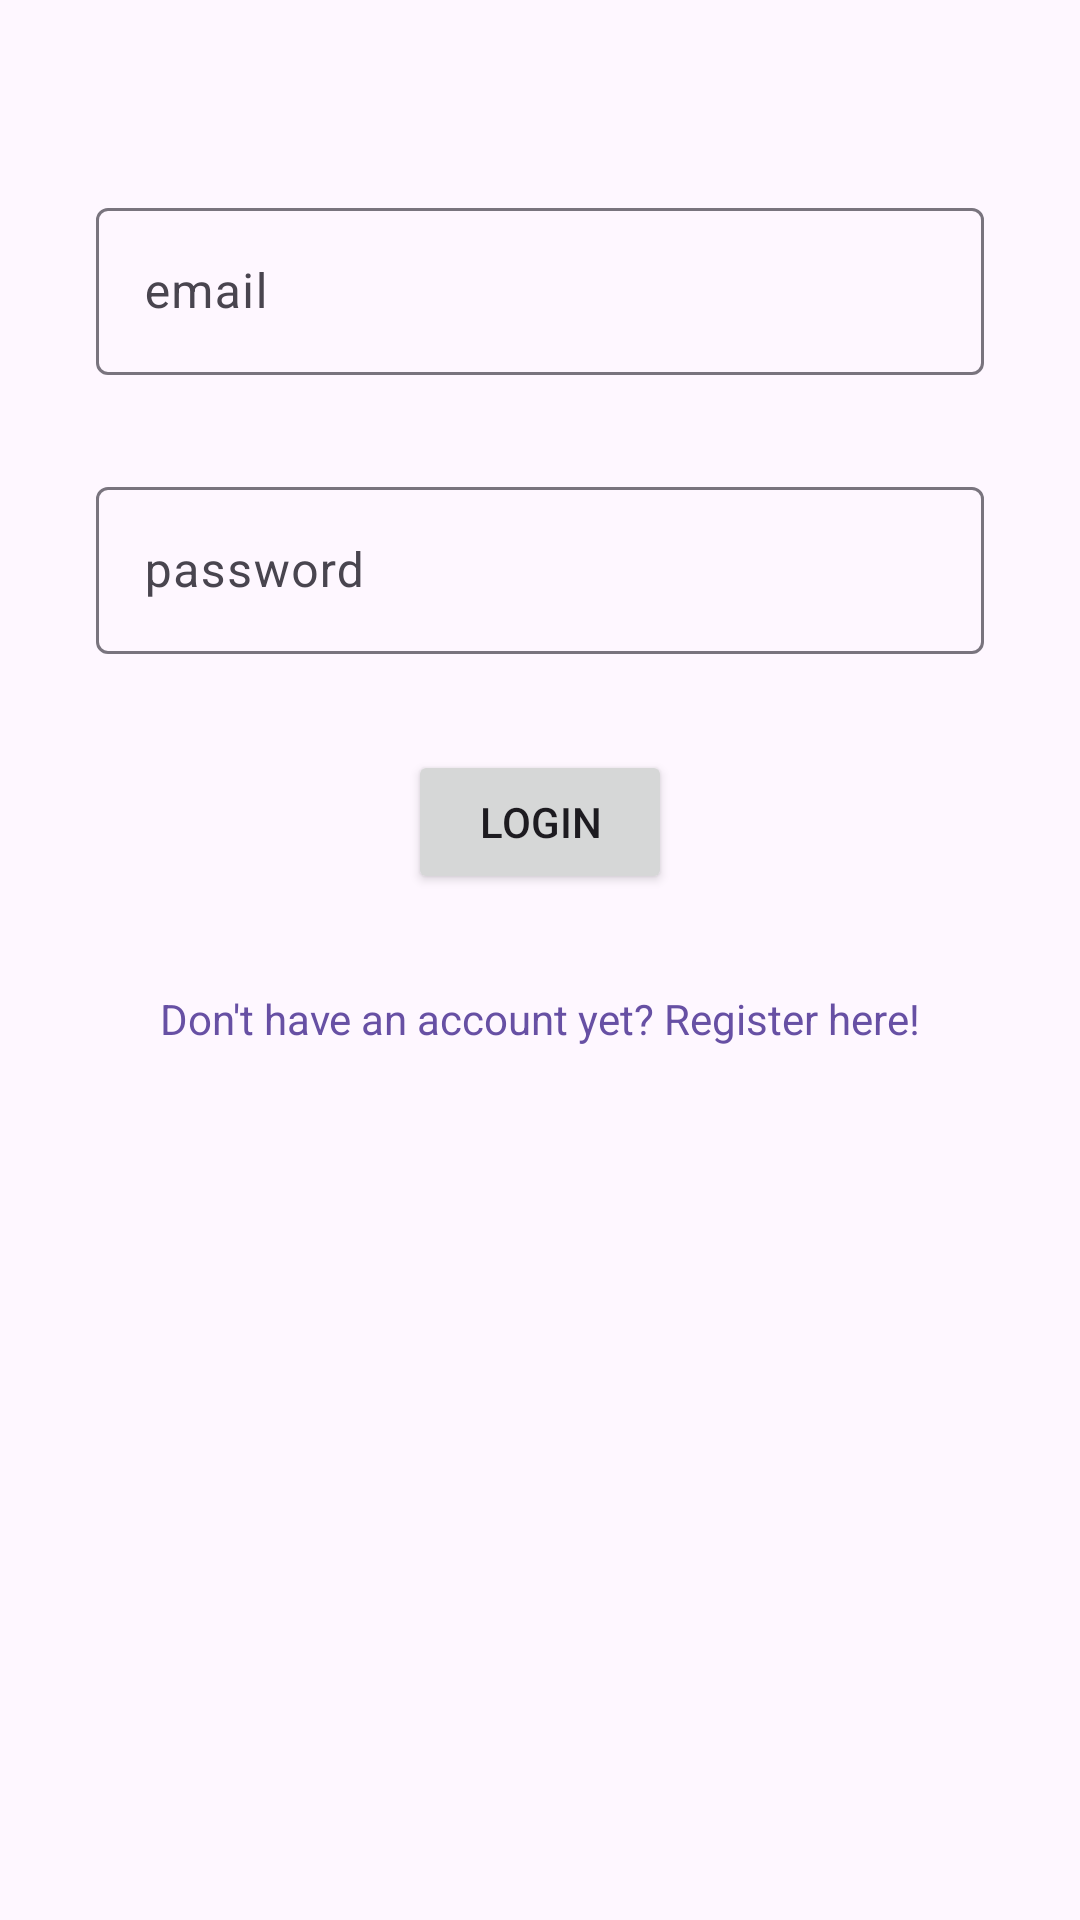

Layout XML and referenced resources for this Android screen:
<!-- AndroidManifest.xml: application theme Theme.Fitnessmobileclient -->
<!-- res/layout/fragment_login.xml -->
<?xml version="1.0" encoding="utf-8"?>
<FrameLayout xmlns:android="http://schemas.android.com/apk/res/android"
    xmlns:tools="http://schemas.android.com/tools"
    xmlns:app="http://schemas.android.com/apk/res-auto"
    android:layout_width="match_parent"
    android:layout_height="match_parent"
    tools:context=".fragment.LoginFragment">

    <androidx.constraintlayout.widget.ConstraintLayout
        android:layout_width="match_parent"
        android:layout_height="match_parent">

        <com.google.android.material.textfield.TextInputLayout
            android:id="@+id/textInputLayoutEmail"
            android:layout_width="0dp"
            android:layout_height="wrap_content"
            android:layout_marginStart="32dp"
            android:layout_marginTop="64dp"
            android:layout_marginEnd="32dp"
            app:layout_constraintEnd_toEndOf="parent"
            app:layout_constraintStart_toStartOf="parent"
            app:layout_constraintTop_toTopOf="parent">

            <com.google.android.material.textfield.TextInputEditText
                android:id="@+id/editTextEmail"
                android:layout_width="match_parent"
                android:layout_height="wrap_content"
                android:hint="@string/email"
                android:inputType="textEmailAddress" />

        </com.google.android.material.textfield.TextInputLayout>

        <com.google.android.material.textfield.TextInputLayout
            android:id="@+id/textInputLayoutPassword"
            android:layout_width="0dp"
            android:layout_height="wrap_content"
            android:layout_marginStart="32dp"
            android:layout_marginTop="32dp"
            android:layout_marginEnd="32dp"
            app:layout_constraintEnd_toEndOf="parent"
            app:layout_constraintStart_toStartOf="parent"
            app:layout_constraintTop_toBottomOf="@+id/textInputLayoutEmail">

            <com.google.android.material.textfield.TextInputEditText
                android:id="@+id/editTextPassword"
                android:layout_width="match_parent"
                android:layout_height="wrap_content"
                android:hint="@string/password"
                android:inputType="textPassword"/>

        </com.google.android.material.textfield.TextInputLayout>

        <Button
            android:id="@+id/loginButton"
            android:layout_width="wrap_content"
            android:layout_height="wrap_content"
            android:layout_marginTop="32dp"
            android:text="@string/login"
            app:layout_constraintEnd_toEndOf="parent"
            app:layout_constraintStart_toStartOf="parent"
            app:layout_constraintTop_toBottomOf="@+id/textInputLayoutPassword" />

        <TextView
            android:id="@+id/registerLink"
            android:layout_width="wrap_content"
            android:layout_height="wrap_content"
            android:layout_marginTop="32dp"
            android:text="@string/register"
            android:textColor="?attr/colorPrimary"
            app:layout_constraintEnd_toEndOf="parent"
            app:layout_constraintStart_toStartOf="parent"
            app:layout_constraintTop_toBottomOf="@+id/loginButton" />

    </androidx.constraintlayout.widget.ConstraintLayout>

</FrameLayout>
<!-- resources referenced by this layout -->
<resources>
  <string name="email">email</string>
  <string name="login">Login</string>
  <string name="password">password</string>
  <string name="register">Don\'t have an account yet? Register here!</string>
  <style name="Theme.Fitnessmobileclient" parent="Base.Theme.Fitnessmobileclient" />
  <style name="Base.Theme.Fitnessmobileclient" parent="Theme.Material3.DayNight.NoActionBar">
          
          
      </style>
</resources>
